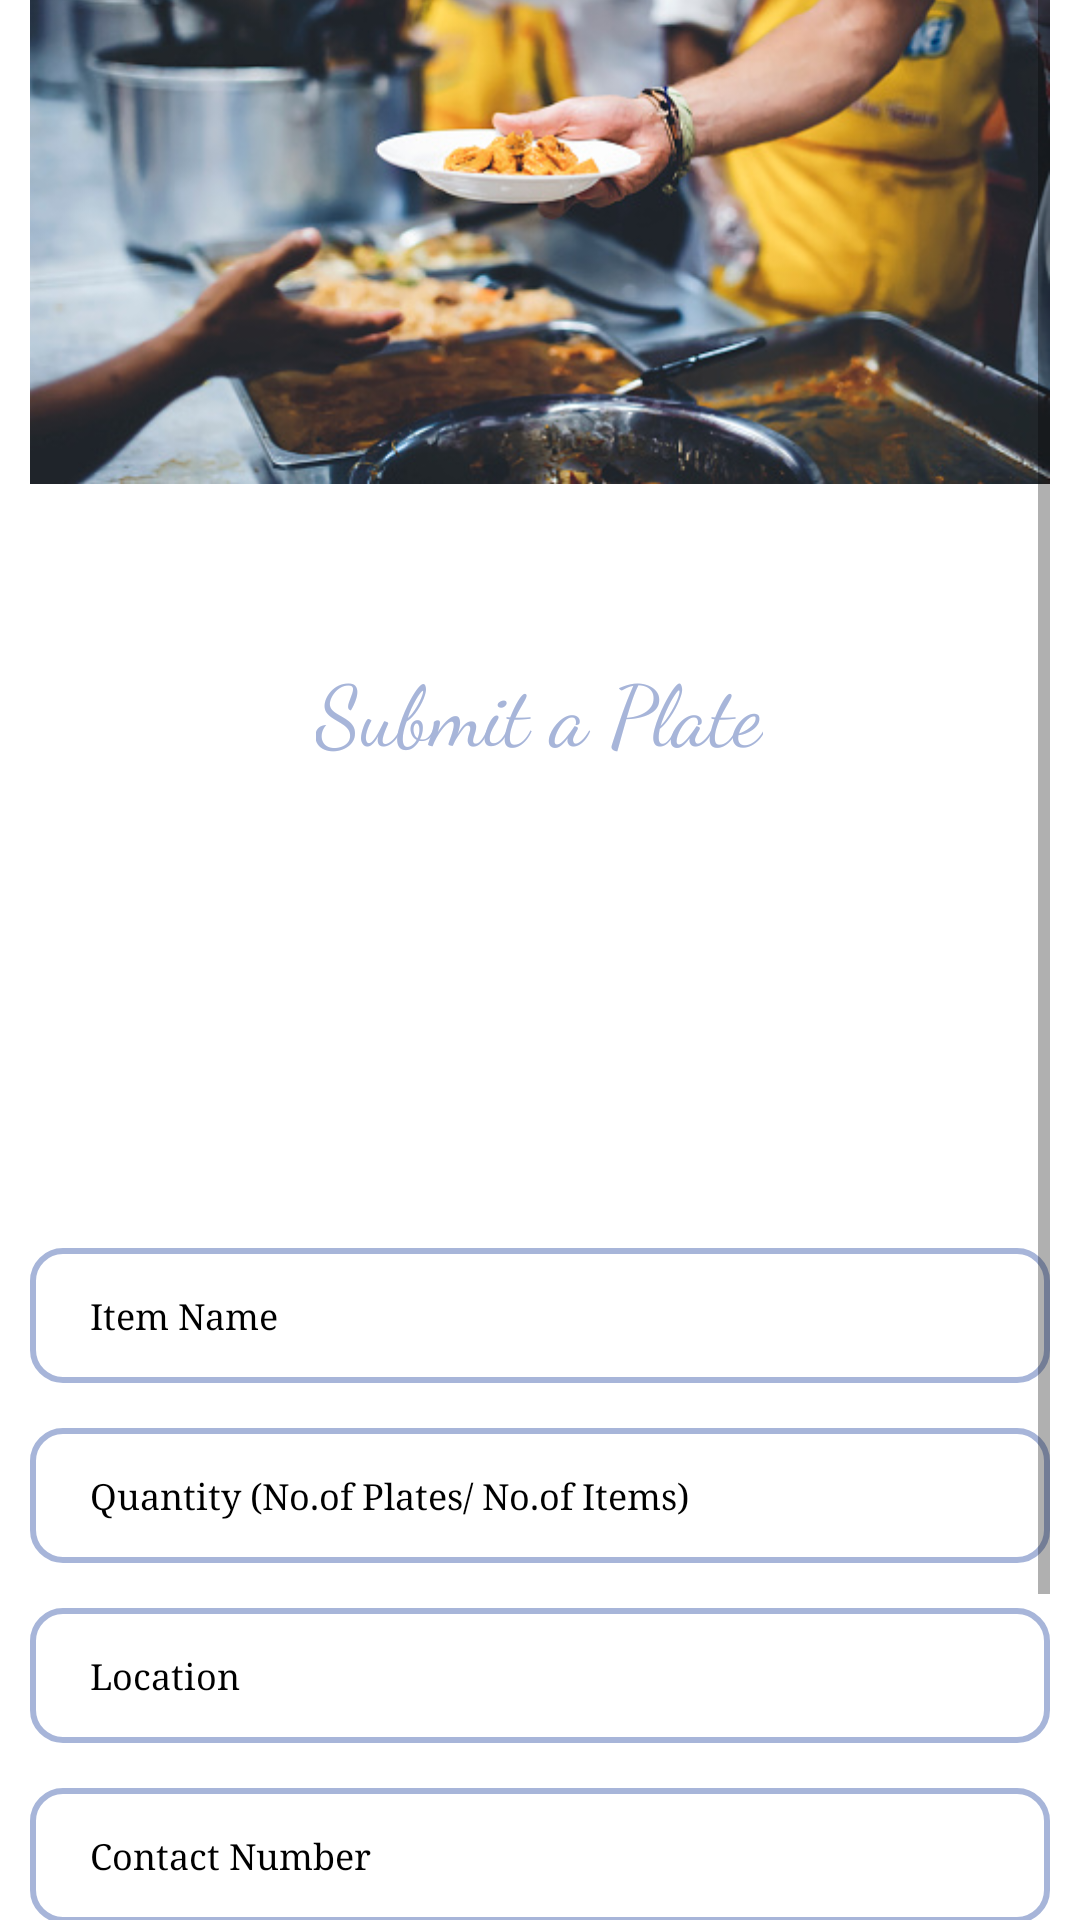

The Android layout XML behind this screen, and the referenced resources:
<!-- AndroidManifest.xml: application theme Theme.SharePlate_Final -->
<!-- res/layout/fragment_donate.xml -->
<?xml version="1.0" encoding="utf-8"?>
<FrameLayout xmlns:android="http://schemas.android.com/apk/res/android"
    xmlns:tools="http://schemas.android.com/tools"
    android:layout_width="match_parent"
    android:background="@color/white"
    android:layout_height="match_parent"
    tools:context=".DonateFragment">
    <ScrollView
        android:layout_width="340dp"
        android:layout_gravity="center"
        android:layout_height="match_parent"
        android:fillViewport="true">
    <LinearLayout
        android:layout_width="match_parent"
        android:layout_height="match_parent"
        android:layout_gravity="center"
        android:orientation="vertical">
        <ImageView
            android:layout_width="wrap_content"
            android:id="@+id/img"
            android:src="@drawable/back"
            android:layout_marginTop="10dp"
            android:layout_height="wrap_content"/>
        <TextView
            android:layout_width="wrap_content"
            android:layout_gravity="center"
            android:textSize="28sp"
            android:fontFamily="cursive"
            android:textColor="@color/blue1"
            android:layout_height="wrap_content"
            android:text="Submit a Plate" />


        <Spinner
            android:id="@+id/dietary"
            android:layout_width="match_parent"
            android:layout_height="45dp"
            android:background="@drawable/custom_spinner"
            android:layout_gravity="center"
            android:spinnerMode="dropdown"
            android:layout_marginTop="40dp"
            android:fontFamily="serif"
            android:textColorHint="@color/black"
            android:textSize="12sp" />
        <Spinner
            android:id="@+id/meal"
            android:layout_width="match_parent"
            android:layout_height="45dp"
            android:layout_gravity="center"
            android:background="@drawable/custom_spinner"
            android:spinnerMode="dropdown"
            android:layout_marginTop="15dp"
            android:fontFamily="serif"
            android:textColorHint="@color/black"
            android:textSize="12sp" />

        <EditText
            android:id="@+id/item_name"
            android:layout_width="match_parent"
            android:layout_height="45dp"
            android:textSize="12sp"
            android:hint="Item Name"
            android:layout_gravity="center"
            android:textColorHint="@color/black"
            android:layout_marginTop="15dp"
            android:background="@drawable/new_edittext"
            android:fontFamily="serif"
            android:paddingEnd="10dp"
            android:paddingLeft="20dp" />
        <EditText
            android:id="@+id/qty"
            android:textSize="12sp"
            android:layout_width="match_parent"
            android:textColorHint="@color/black"
            android:layout_height="45dp"
            android:layout_gravity="center"
            android:inputType="number"
            android:layout_marginTop="15dp"
            android:background="@drawable/new_edittext"
            android:fontFamily="serif"
            android:paddingEnd="10dp"
            android:hint="Quantity (No.of Plates/ No.of Items)"
            android:paddingLeft="20dp" />

        <AutoCompleteTextView
            android:id="@+id/location"
            android:layout_width="match_parent"
            android:textSize="12sp"
            android:layout_height="45dp"
            android:textColorHint="@color/black"
            android:layout_gravity="center"
            android:layout_marginTop="15dp"
            android:background="@drawable/new_edittext"
            android:fontFamily="serif"
            android:hint="Location"
            android:paddingLeft="20dp"
            android:paddingEnd="10dp" />
        <EditText
            android:id="@+id/contact"
            android:layout_width="match_parent"
            android:textSize="12sp"
            android:layout_height="45dp"
            android:layout_gravity="center"
            android:textColorHint="@color/black"
            android:layout_marginTop="15dp"
            android:inputType="phone"
            android:background="@drawable/new_edittext"
            android:fontFamily="serif"
            android:hint="Contact Number"
            android:paddingLeft="20dp"
            android:paddingEnd="10dp" />
        <LinearLayout
            android:layout_width="wrap_content"
            android:layout_height="wrap_content"
            android:orientation="horizontal"
            android:layout_marginBottom="30dp"
            android:layout_marginTop="50dp"
            android:layout_gravity="center">
            <Button
                android:layout_width="120dp"
                android:id="@+id/submit"
                android:text="Submit"
                android:fontFamily="serif"
                android:textSize="14sp"
                android:backgroundTint="@color/blue"
                android:textColor="@color/black"
                android:layout_height="50dp"/>
            <Button
                android:layout_width="120dp"
                android:id="@+id/cancel"
                android:textSize="14sp"
                android:text="Cancel"
                android:layout_marginLeft="20dp"
                android:backgroundTint="@color/blue"
                android:fontFamily="serif"
                android:textColor="@color/black"
                android:layout_height="50dp"/>
        </LinearLayout>

    </LinearLayout>
    </ScrollView>

</FrameLayout>
<!-- resources referenced by this layout -->
<resources>
  <color name="black">#FF000000</color>
  <color name="blue">#E2F0F6</color>
  <color name="blue1">#A7B5D9</color>
  <color name="white">#FFFFFFFF</color>
  <!-- drawable back: jpeg bitmap (drawable, 89521 bytes) -->
  <!-- drawable custom_spinner (drawable) -->
  <?xml version="1.0" encoding="utf-8"?>
  <selector xmlns:android="http://schemas.android.com/apk/res/android">
      <item>
          <layer-list>
              <item>
                  <shape
                      android:shape="rectangle">
                      <stroke
                          android:width="2dp"
                          android:color="@color/blue1"/>
                      <padding android:left="20dp"
                           android:right="10dp"/>
                      <corners
                          android:radius="10dp"/>
                  </shape>
              </item>
              <item android:drawable="@drawable/baseline_arrow_drop_down_24"
                  android:gravity="end"/>
          </layer-list>
      </item>
  </selector>
  <!-- drawable new_edittext (drawable) -->
  <?xml version="1.0" encoding="utf-8"?>
  <shape xmlns:android="http://schemas.android.com/apk/res/android"
      android:shape="rectangle">
      <stroke
          android:width="2dp"
          android:color="@color/blue1"/>
      <corners
          android:radius="10dp"/>
  </shape>
  <style name="Theme.SharePlate_Final" parent="Theme.MaterialComponents.DayNight.NoActionBar">
          
          <item name="colorPrimary">@color/blue</item>
          <item name="colorPrimaryVariant">@color/blue1</item>
          <item name="colorOnPrimary">@color/white</item>
          
          <item name="colorSecondary">@color/teal_200</item>
          <item name="colorSecondaryVariant">@color/teal_700</item>
          <item name="colorOnSecondary">@color/black</item>
          
          <item name="android:statusBarColor">?attr/colorPrimaryVariant</item>
          
      </style>
  <color name="teal_200">#FF03DAC5</color>
  <color name="teal_700">#FF018786</color>
</resources>
